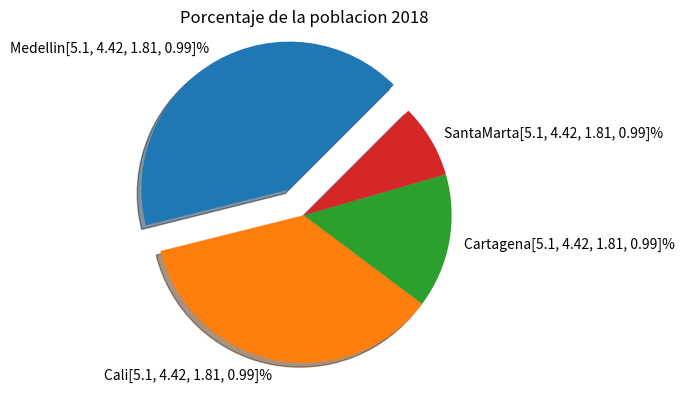

This figure's Python source:
import matplotlib.pyplot as plt
pieExplode = [0.2,0,0,0]
acumulador = 0
porcentajeHabitantes = [5.10,4.42,1.81,0.99]
pieLabels = ['Medellin', 'Cali', 'Cartagena', 'SantaMarta',]

for i in range (len(pieLabels)):
  pieLabels[i] += str(porcentajeHabitantes) +'%'

plt.pie(porcentajeHabitantes,labels=pieLabels, 
        explode=pieExplode, 
        shadow= True, 
        startangle= 45)
#####################
plt.title('Porcentaje de la poblacion 2018')
plt.savefig('tortasCiudades.png')
#####################
plt.show()